9-way image classification set "bug_bites" from GitHub (Yztai36/Bitecheck); label vocabulary: ants, bed bugs, bee, chigger, fleas, mosquitos, no bites, spider, ticks.

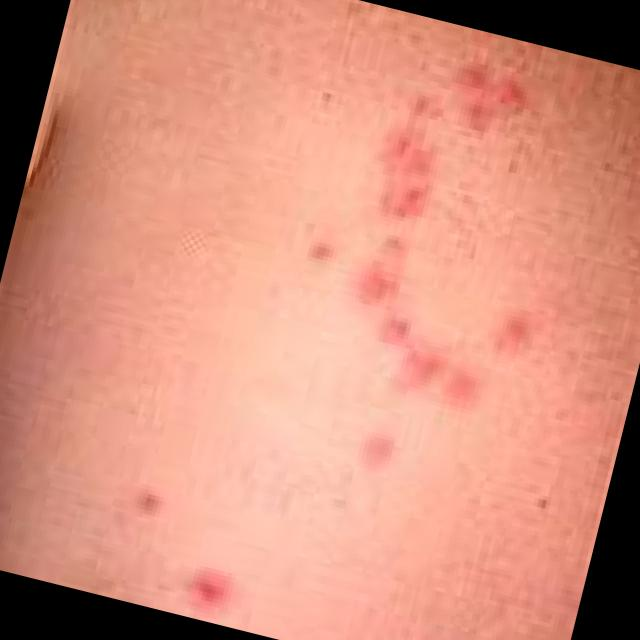
Label: bed bugs

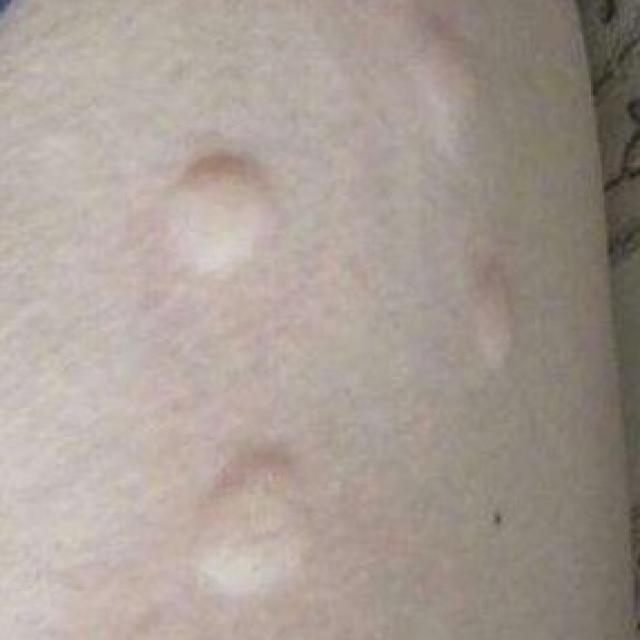
Label: mosquitos

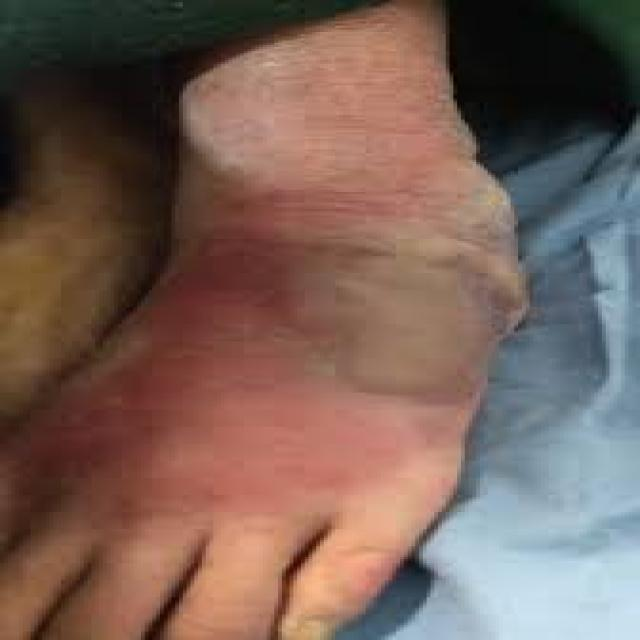
Label: spider

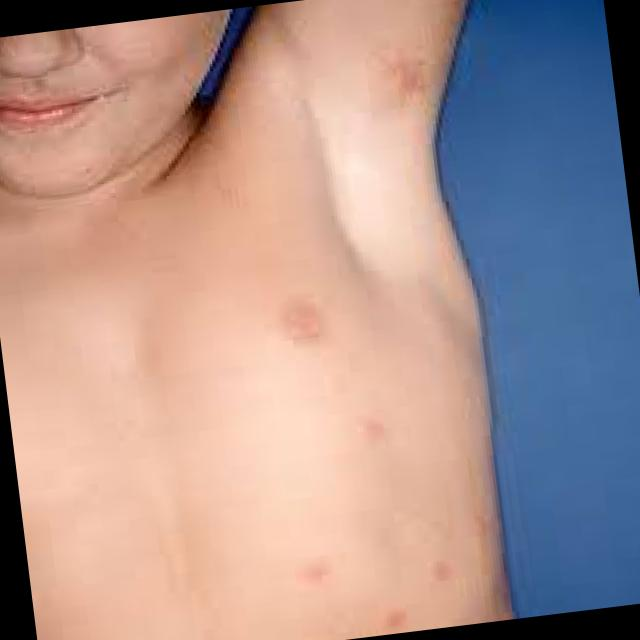
Label: chigger

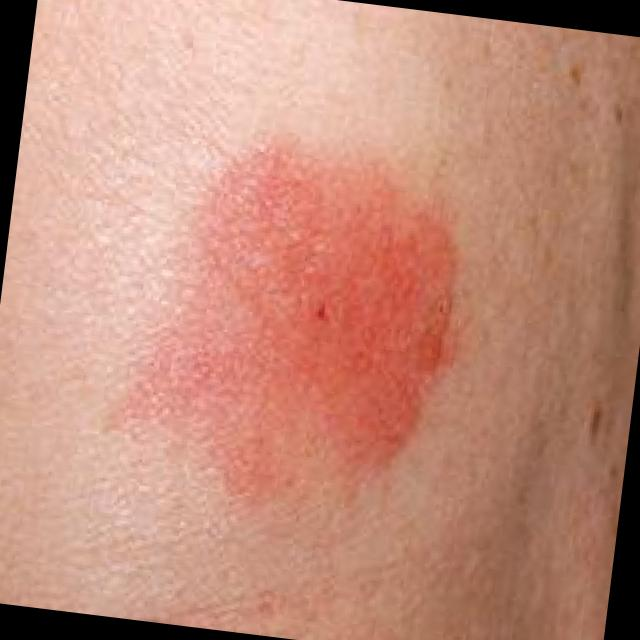
Label: bee

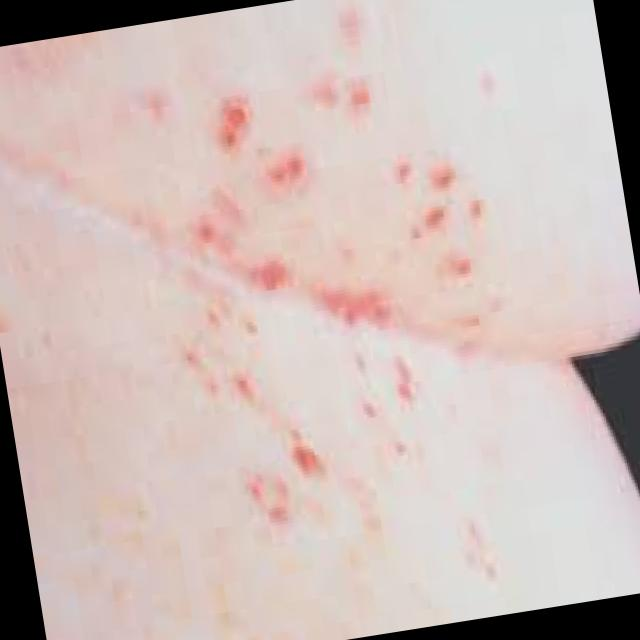
Label: bed bugs
